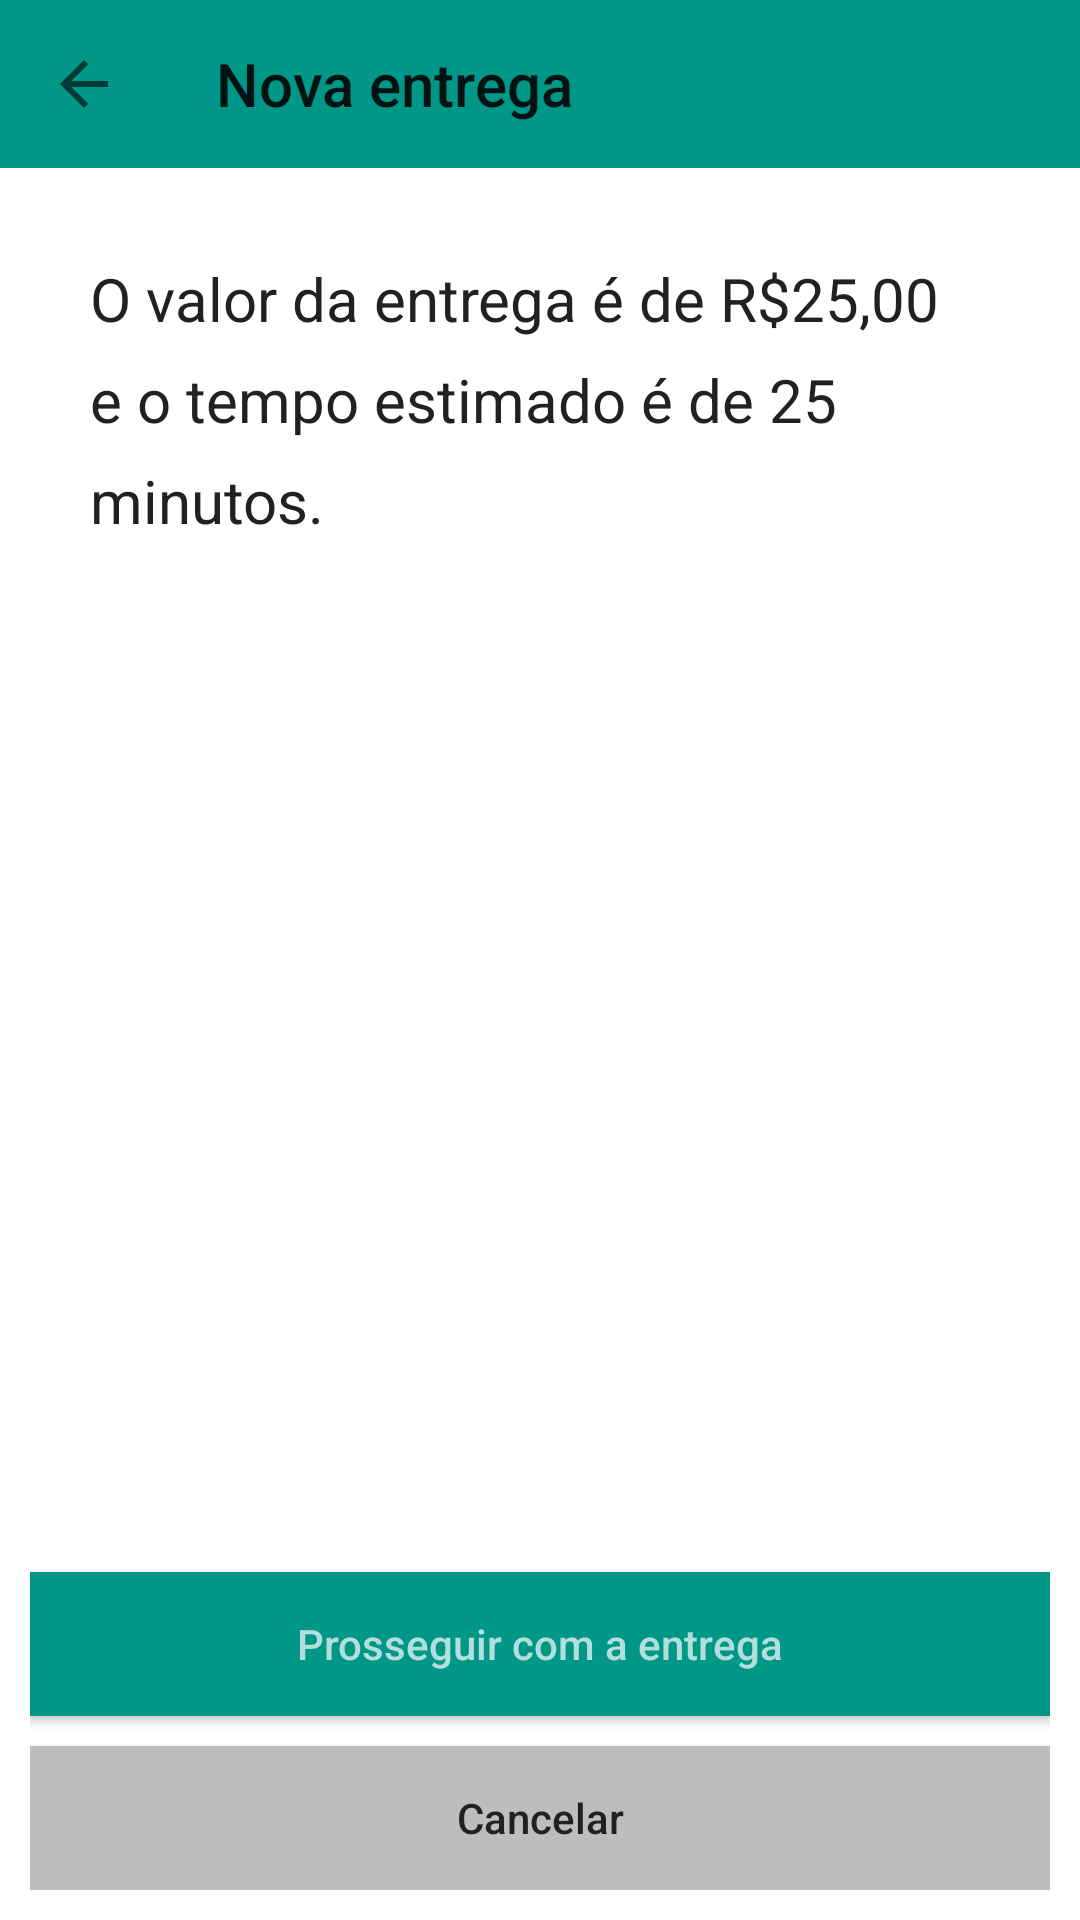

Android layout source for this screen:
<!-- AndroidManifest.xml: application theme AppTheme -->
<!-- res/layout/confirma_entrega.xml -->
<?xml version="1.0" encoding="utf-8"?>
<android.support.design.widget.CoordinatorLayout xmlns:android="http://schemas.android.com/apk/res/android"
    xmlns:app="http://schemas.android.com/apk/res-auto"
    xmlns:tools="http://schemas.android.com/tools"
    android:layout_width="match_parent"
    android:layout_height="match_parent"
    android:background="@color/colorBackground"
    tools:context="pcs3853.entregameupacote.activities.confirma_entrega">

    <LinearLayout
        android:layout_width="match_parent"
        android:layout_height="match_parent"
        android:orientation="vertical">

        <android.support.design.widget.AppBarLayout
            android:layout_width="match_parent"
            android:layout_height="wrap_content"
            android:theme="@style/AppTheme.AppBarOverlay">

            <android.support.v7.widget.Toolbar
                android:id="@+id/confirma_entrega_toolbar"
                android:layout_width="match_parent"
                android:layout_height="?attr/actionBarSize"
                android:background="?attr/colorPrimary"
                app:navigationIcon="?attr/homeAsUpIndicator"
                app:popupTheme="@style/AppTheme.PopupOverlay"
                app:title="Nova entrega" />

        </android.support.design.widget.AppBarLayout>

        <LinearLayout
            android:layout_width="match_parent"
            android:layout_height="match_parent"
            android:layout_margin="10dp"
            android:orientation="vertical">

            <TextView
                android:layout_width="match_parent"
                android:layout_height="wrap_content"
                android:lineSpacingExtra="10dp"
                android:padding="20dp"
                android:text="@string/placeholder_nova_entrega"
                android:textColor="@color/colorPrimaryText"
                android:textSize="20sp" />

            <LinearLayout
                android:layout_width="match_parent"
                android:layout_height="match_parent"
                android:gravity="bottom"
                android:orientation="vertical">

                <Button
                    android:id="@+id/confirma_entrega_prosseguir"
                    android:layout_width="match_parent"
                    android:layout_height="wrap_content"
                    android:layout_gravity="center"
                    android:layout_marginTop="10dp"
                    android:background="@color/colorAccent"
                    android:gravity="center"
                    android:text="@string/prosseguir_com_a_entrega"
                    android:textAllCaps="false"
                    android:textColor="@color/colorPrimaryLight" />

                <Button
                    android:id="@+id/confirma_entrega_cancelar"
                    android:layout_width="match_parent"
                    android:layout_height="wrap_content"
                    android:layout_gravity="center"
                    android:layout_marginTop="10dp"
                    android:background="@color/colorDivider"
                    android:gravity="center"
                    android:text="@string/cancelar"
                    android:textAllCaps="false"
                    android:textColor="@color/colorPrimaryText" />
            </LinearLayout>
        </LinearLayout>
    </LinearLayout>
</android.support.design.widget.CoordinatorLayout>
<!-- resources referenced by this layout -->
<resources>
  <color name="colorAccent">#009688</color>
  <color name="colorBackground">#FFFFFF</color>
  <color name="colorDivider">#BDBDBD</color>
  <color name="colorPrimaryLight">#B2DFDB</color>
  <color name="colorPrimaryText">#212121</color>
  <string name="cancelar">Cancelar</string>
  <string name="placeholder_nova_entrega">O valor da entrega é de R$25,00 e o tempo estimado é de 25 minutos.</string>
  <string name="prosseguir_com_a_entrega">Prosseguir com a entrega</string>
  <style name="AppTheme" parent="Theme.AppCompat.Light.DarkActionBar">
          
          <item name="colorPrimary">@color/colorPrimary</item>
          <item name="colorPrimaryDark">@color/colorPrimaryDark</item>
          <item name="colorAccent">@color/colorAccent</item>
      </style>
  <color name="colorPrimary">#009688</color>
  <color name="colorPrimaryDark">#00796B</color>
</resources>
